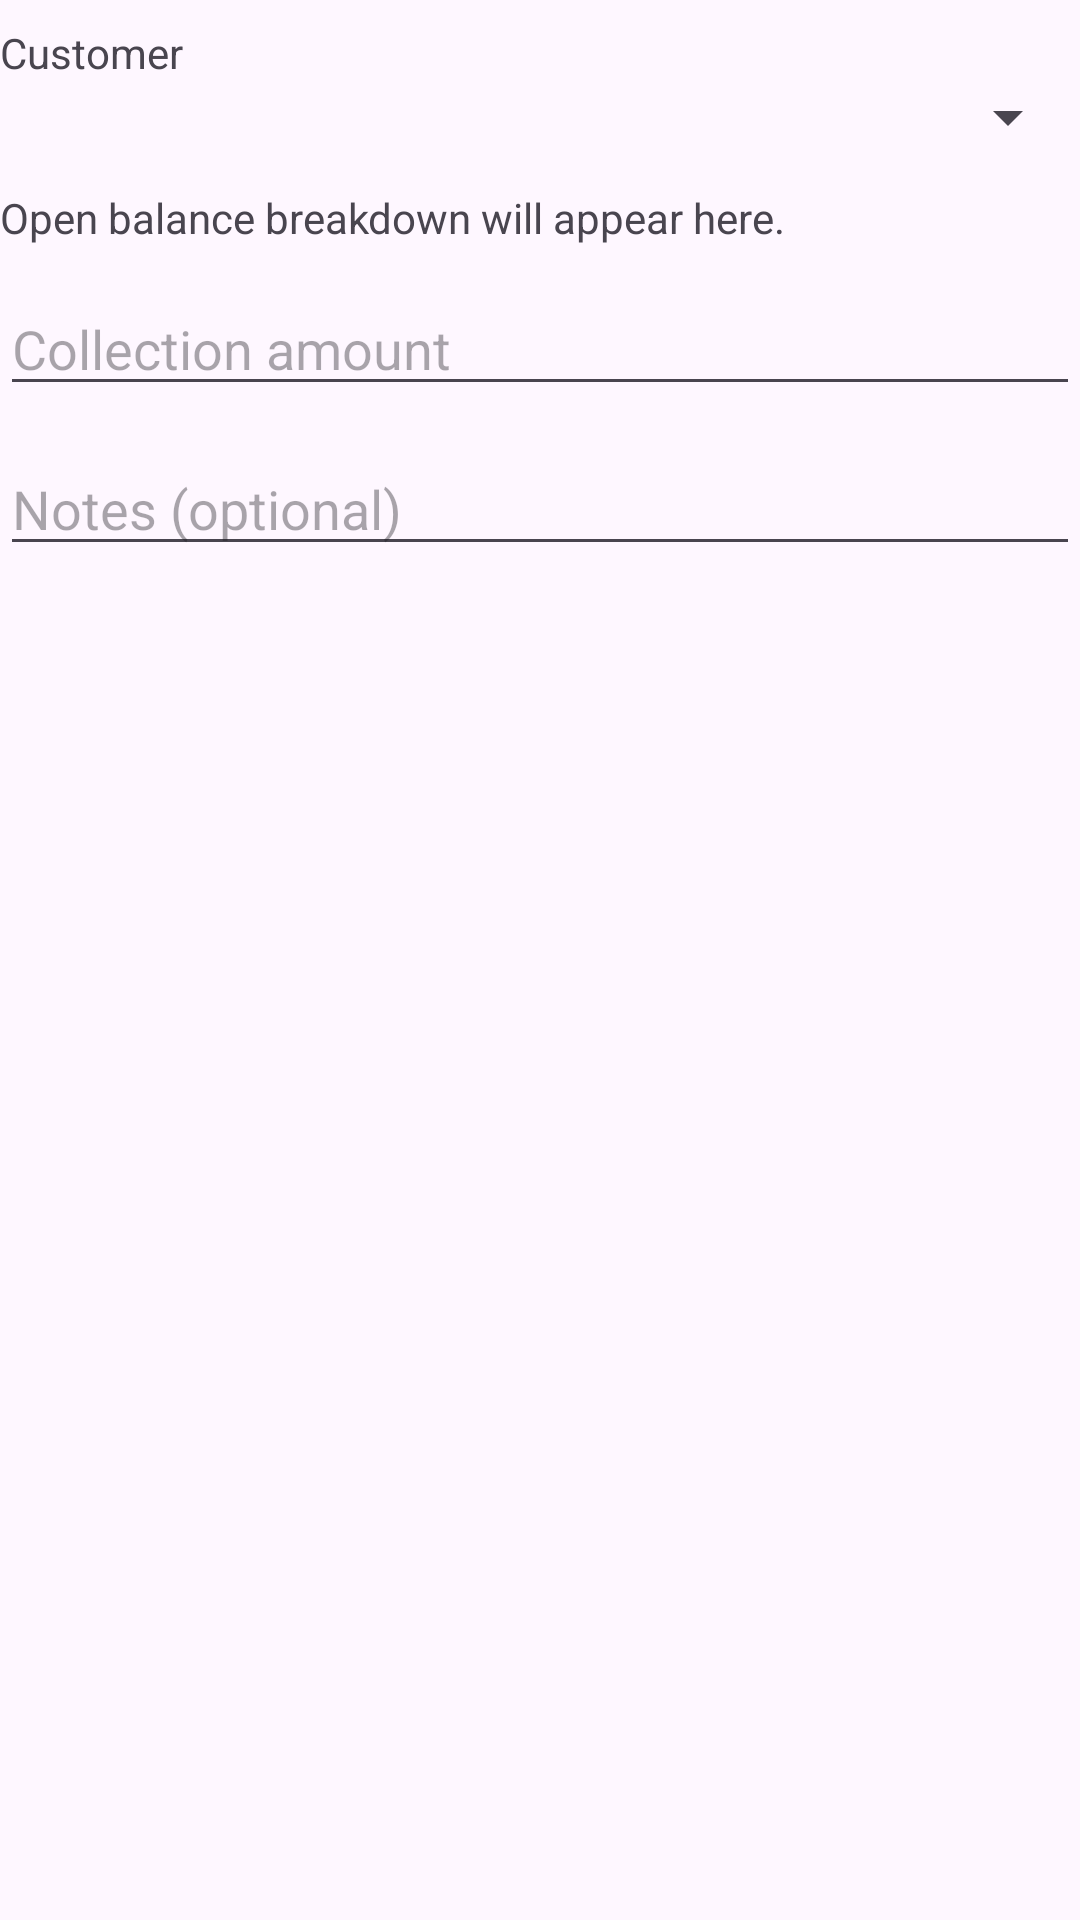

Write the Android layout XML for this screen, with the resource values it uses.
<!-- AndroidManifest.xml: application theme Theme.Kilgi -->
<!-- res/layout/dialog_collect_customer_payment.xml -->
<?xml version="1.0" encoding="utf-8"?>
<ScrollView xmlns:android="http://schemas.android.com/apk/res/android"
    android:layout_width="match_parent"
    android:layout_height="wrap_content">

    <LinearLayout
        android:layout_width="match_parent"
        android:layout_height="wrap_content"
        android:orientation="vertical"
        android:paddingTop="8dp"
        android:paddingBottom="8dp">

        <TextView
            android:layout_width="match_parent"
            android:layout_height="wrap_content"
            android:text="@string/label_customer" />

        <Spinner
            android:id="@+id/spinner_collection_customer"
            android:layout_width="match_parent"
            android:layout_height="wrap_content" />

        <TextView
            android:id="@+id/text_customer_collection_breakdown"
            android:layout_width="match_parent"
            android:layout_height="wrap_content"
            android:layout_marginTop="12dp"
            android:text="@string/loading_balance_breakdown" />

        <EditText
            android:id="@+id/edit_customer_collection_amount"
            android:layout_width="match_parent"
            android:layout_height="wrap_content"
            android:layout_marginTop="12dp"
            android:hint="@string/hint_collection_amount"
            android:inputType="numberDecimal" />

        <EditText
            android:id="@+id/edit_customer_collection_notes"
            android:layout_width="match_parent"
            android:layout_height="wrap_content"
            android:layout_marginTop="12dp"
            android:hint="@string/hint_notes_optional"
            android:inputType="textCapSentences|textMultiLine" />
    </LinearLayout>
</ScrollView>
<!-- resources referenced by this layout -->
<resources>
  <string name="hint_collection_amount">Collection amount</string>
  <string name="hint_notes_optional">Notes (optional)</string>
  <string name="label_customer">Customer</string>
  <string name="loading_balance_breakdown">Open balance breakdown will appear here.</string>
  <style name="Theme.Kilgi" parent="Base.Theme.Kilgi" />
  <style name="Base.Theme.Kilgi" parent="Theme.Material3.DayNight.NoActionBar">
          
          
      </style>
</resources>
